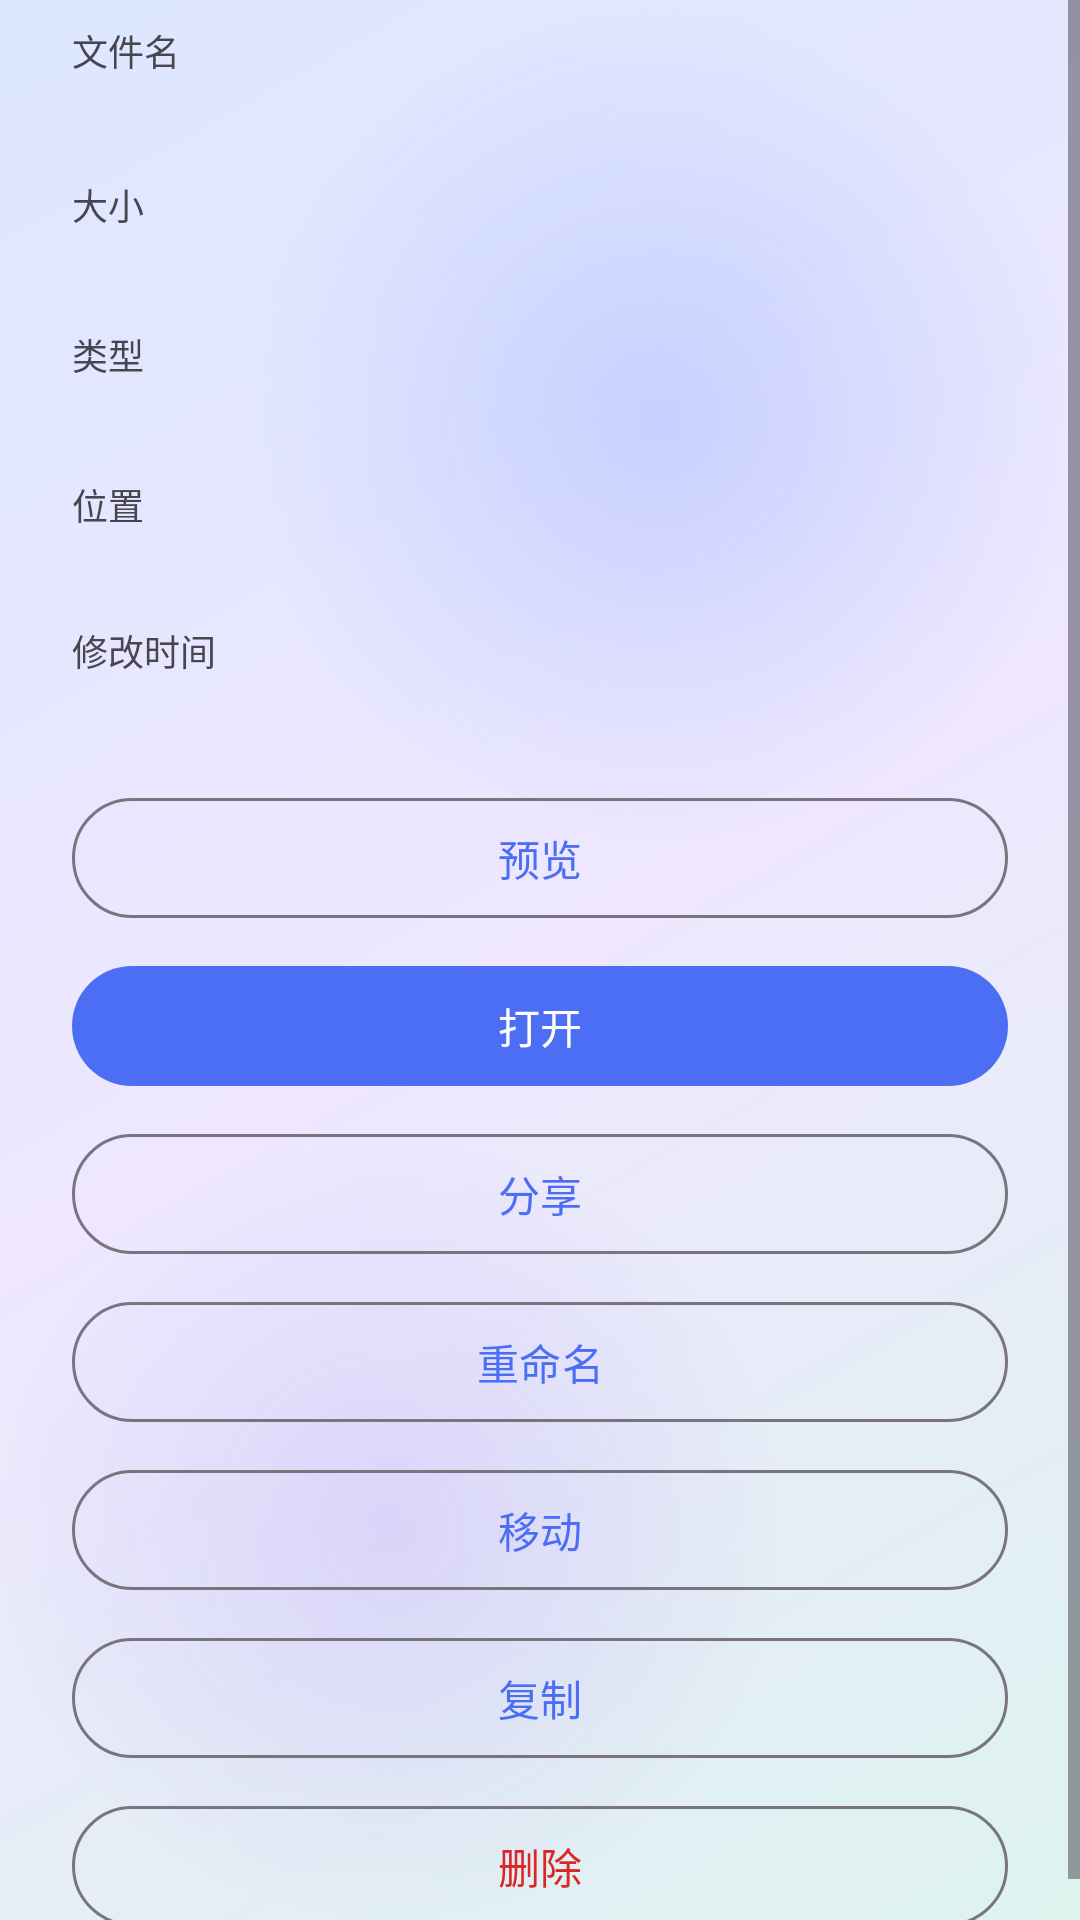

Write the Android layout XML for this screen, with the resource values it uses.
<!-- AndroidManifest.xml: application theme Theme.LanFile -->
<!-- res/layout/dialog_details.xml -->
<?xml version="1.0" encoding="utf-8"?>
<ScrollView xmlns:android="http://schemas.android.com/apk/res/android"
    android:layout_width="match_parent"
    android:layout_height="wrap_content">

    <LinearLayout
        android:layout_width="match_parent"
        android:layout_height="wrap_content"
        android:orientation="vertical"
        android:paddingStart="24dp"
        android:paddingTop="8dp"
        android:paddingEnd="24dp"
        android:paddingBottom="8dp">

        <TextView
            android:layout_width="wrap_content"
            android:layout_height="wrap_content"
            android:text="文件名"
            android:textSize="12sp" />

        <TextView
            android:id="@+id/tv_detail_name"
            android:layout_width="match_parent"
            android:layout_height="wrap_content"
            android:textIsSelectable="true"
            android:textSize="16sp"
            android:textStyle="bold" />

        <TextView
            android:layout_width="wrap_content"
            android:layout_height="wrap_content"
            android:layout_marginTop="12dp"
            android:text="大小"
            android:textSize="12sp" />

        <TextView
            android:id="@+id/tv_detail_size"
            android:layout_width="match_parent"
            android:layout_height="wrap_content"
            android:textSize="15sp" />

        <TextView
            android:layout_width="wrap_content"
            android:layout_height="wrap_content"
            android:layout_marginTop="12dp"
            android:text="类型"
            android:textSize="12sp" />

        <TextView
            android:id="@+id/tv_detail_type"
            android:layout_width="match_parent"
            android:layout_height="wrap_content"
            android:textSize="15sp" />

        <TextView
            android:layout_width="wrap_content"
            android:layout_height="wrap_content"
            android:layout_marginTop="12dp"
            android:text="位置"
            android:textSize="12sp" />

        <TextView
            android:id="@+id/tv_detail_location"
            android:layout_width="match_parent"
            android:layout_height="wrap_content"
            android:textIsSelectable="true"
            android:textSize="14sp" />

        <TextView
            android:layout_width="wrap_content"
            android:layout_height="wrap_content"
            android:layout_marginTop="12dp"
            android:text="修改时间"
            android:textSize="12sp" />

        <TextView
            android:id="@+id/tv_detail_time"
            android:layout_width="match_parent"
            android:layout_height="wrap_content"
            android:textSize="15sp" />

        <com.google.android.material.button.MaterialButton
            android:id="@+id/btn_detail_preview"
            style="?attr/materialButtonOutlinedStyle"
            android:layout_width="match_parent"
            android:layout_height="wrap_content"
            android:layout_marginTop="16dp"
            android:text="预览" />

        <com.google.android.material.button.MaterialButton
            android:id="@+id/btn_detail_open"
            android:layout_width="match_parent"
            android:layout_height="wrap_content"
            android:layout_marginTop="8dp"
            android:text="打开" />

        <com.google.android.material.button.MaterialButton
            android:id="@+id/btn_detail_share"
            style="?attr/materialButtonOutlinedStyle"
            android:layout_width="match_parent"
            android:layout_height="wrap_content"
            android:layout_marginTop="8dp"
            android:text="分享" />

        <com.google.android.material.button.MaterialButton
            android:id="@+id/btn_detail_rename"
            style="?attr/materialButtonOutlinedStyle"
            android:layout_width="match_parent"
            android:layout_height="wrap_content"
            android:layout_marginTop="8dp"
            android:text="重命名" />

        <com.google.android.material.button.MaterialButton
            android:id="@+id/btn_detail_move"
            style="?attr/materialButtonOutlinedStyle"
            android:layout_width="match_parent"
            android:layout_height="wrap_content"
            android:layout_marginTop="8dp"
            android:text="移动" />

        <com.google.android.material.button.MaterialButton
            android:id="@+id/btn_detail_copy"
            style="?attr/materialButtonOutlinedStyle"
            android:layout_width="match_parent"
            android:layout_height="wrap_content"
            android:layout_marginTop="8dp"
            android:text="复制" />

        <com.google.android.material.button.MaterialButton
            android:id="@+id/btn_detail_delete"
            style="?attr/materialButtonOutlinedStyle"
            android:layout_width="match_parent"
            android:layout_height="wrap_content"
            android:layout_marginTop="8dp"
            android:text="删除"
            android:textColor="@color/status_error" />
    </LinearLayout>
</ScrollView>
<!-- resources referenced by this layout -->
<resources>
  <color name="status_error">#FFDC2626</color>
  <style name="Theme.LanFile" parent="Base.Theme.LanFile" />
  <style name="Base.Theme.LanFile" parent="Theme.Material3.DayNight.NoActionBar">
          <item name="colorPrimary">@color/brand_primary</item>
          <item name="colorOnPrimary">@color/brand_on_primary</item>
          <item name="colorPrimaryContainer">@color/brand_primary_container</item>
          <item name="colorOnPrimaryContainer">@color/brand_on_primary_container</item>
          <item name="colorSecondary">@color/brand_secondary</item>
          <item name="colorOnSecondary">@color/brand_on_secondary</item>
          <item name="android:windowBackground">@drawable/bg_app_gradient</item>
          <item name="android:navigationBarColor">@android:color/transparent</item>
          <item name="android:statusBarColor">@android:color/transparent</item>
      </style>
  <color name="brand_primary">#FF4C6EF5</color>
  <color name="brand_on_primary">#FFFFFFFF</color>
  <color name="brand_primary_container">#FFE3E9FF</color>
  <color name="brand_on_primary_container">#FF10265E</color>
  <color name="brand_secondary">#FF00A9A5</color>
  <color name="brand_on_secondary">#FFFFFFFF</color>
  <!-- drawable bg_app_gradient (drawable) -->
  <?xml version="1.0" encoding="utf-8"?>
  <layer-list xmlns:android="http://schemas.android.com/apk/res/android">
      
      <item>
          <shape android:shape="rectangle">
              <gradient
                  android:angle="315"
                  android:centerColor="#FFEEE7FF"
                  android:endColor="#FFDDF3EE"
                  android:startColor="#FFDCE7FF"
                  android:type="linear" />
          </shape>
      </item>
      
      <item
          android:gravity="top|end"
          android:height="280dp"
          android:width="280dp">
          <shape android:shape="oval">
              <gradient
                  android:endColor="#00FFFFFF"
                  android:gradientRadius="140dp"
                  android:startColor="#4D7C9DFF"
                  android:type="radial" />
          </shape>
      </item>
      
      <item
          android:gravity="bottom|start"
          android:height="260dp"
          android:width="260dp">
          <shape android:shape="oval">
              <gradient
                  android:endColor="#00FFFFFF"
                  android:gradientRadius="130dp"
                  android:startColor="#3DAF8CFF"
                  android:type="radial" />
          </shape>
      </item>
  </layer-list>
</resources>
